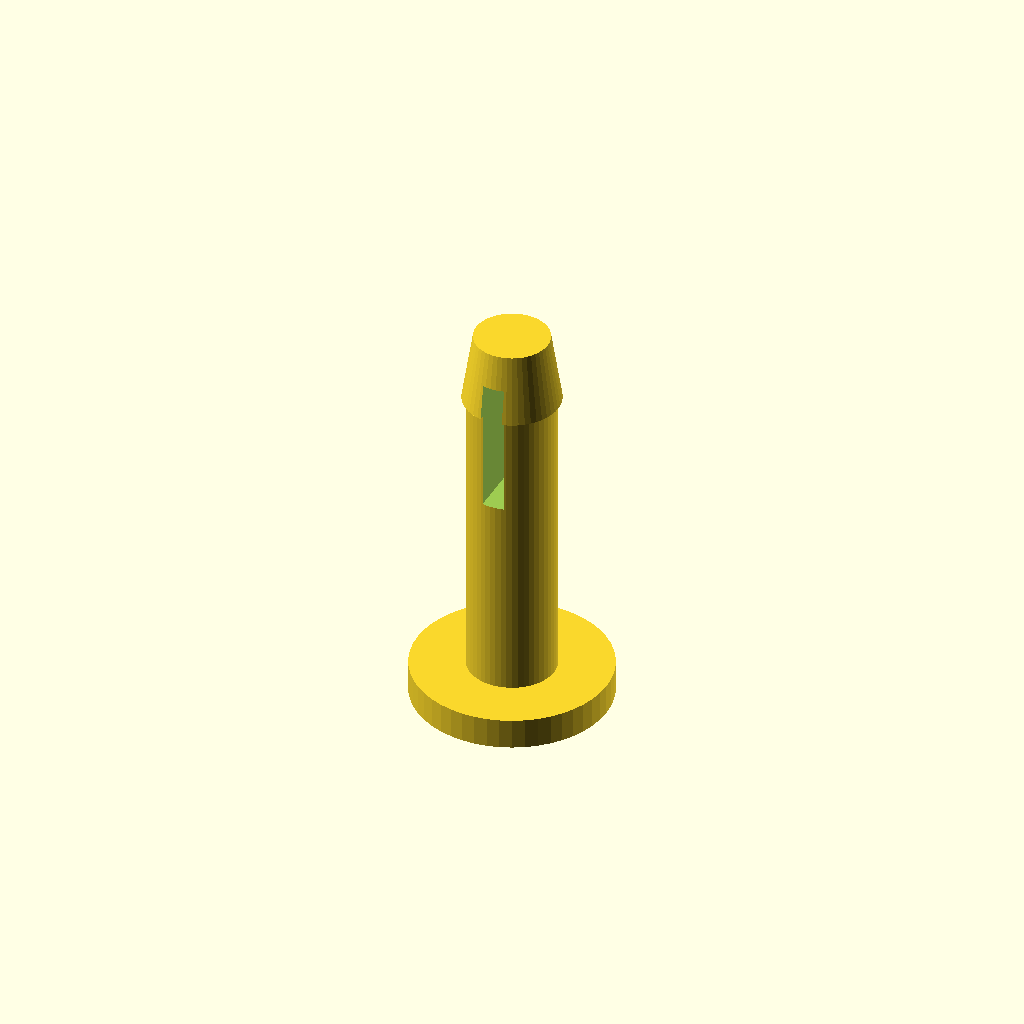
Cell 1: the model at its default parameters.
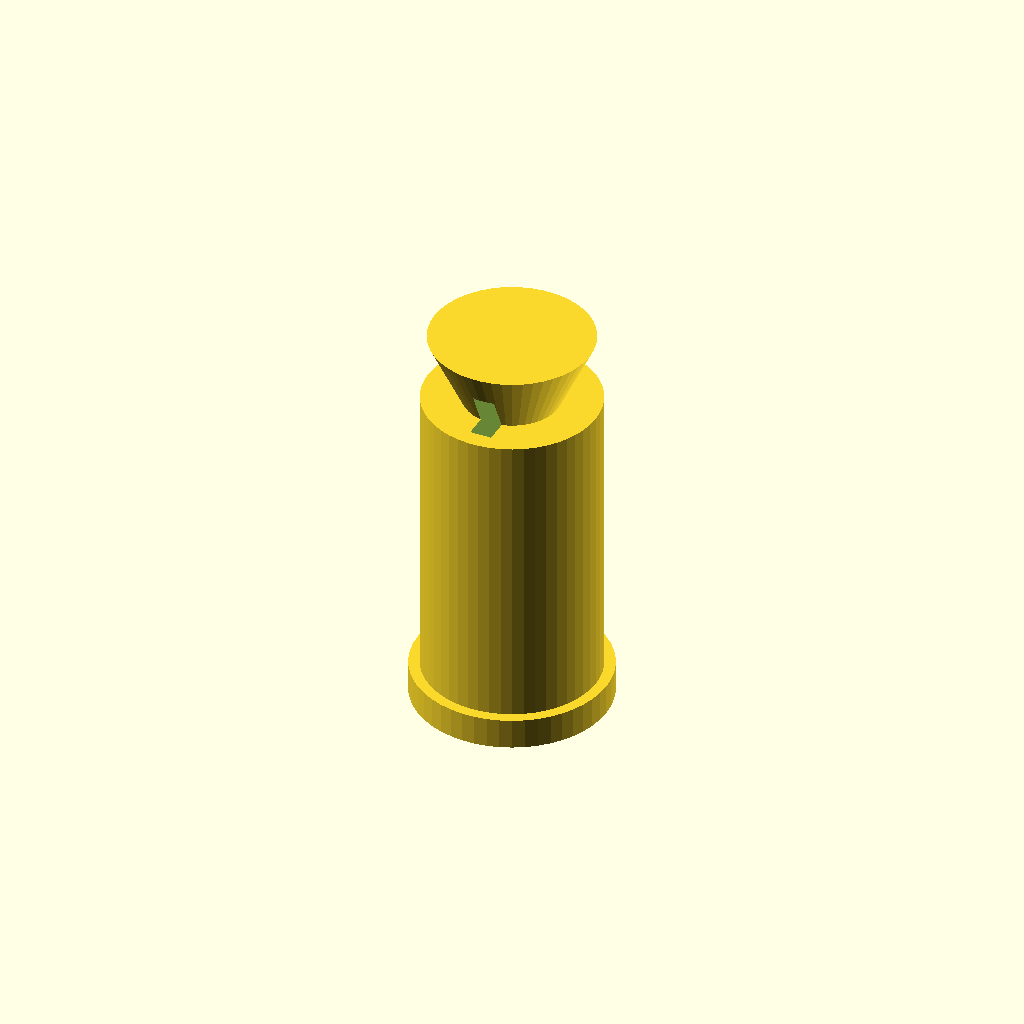
Cell 2 — pin_shaft_d set to 8, the other parameters unchanged.
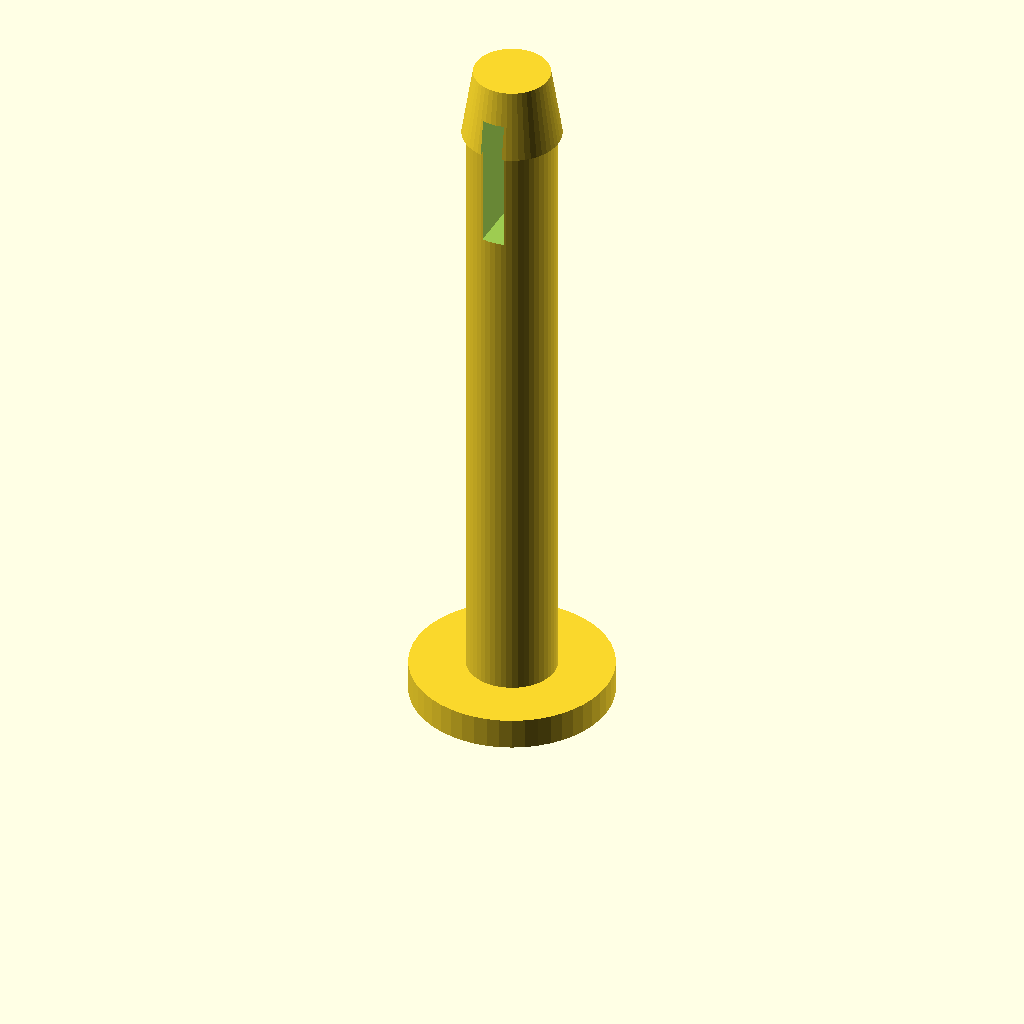
Cell 3: pin_length = 28 (everything else at default).
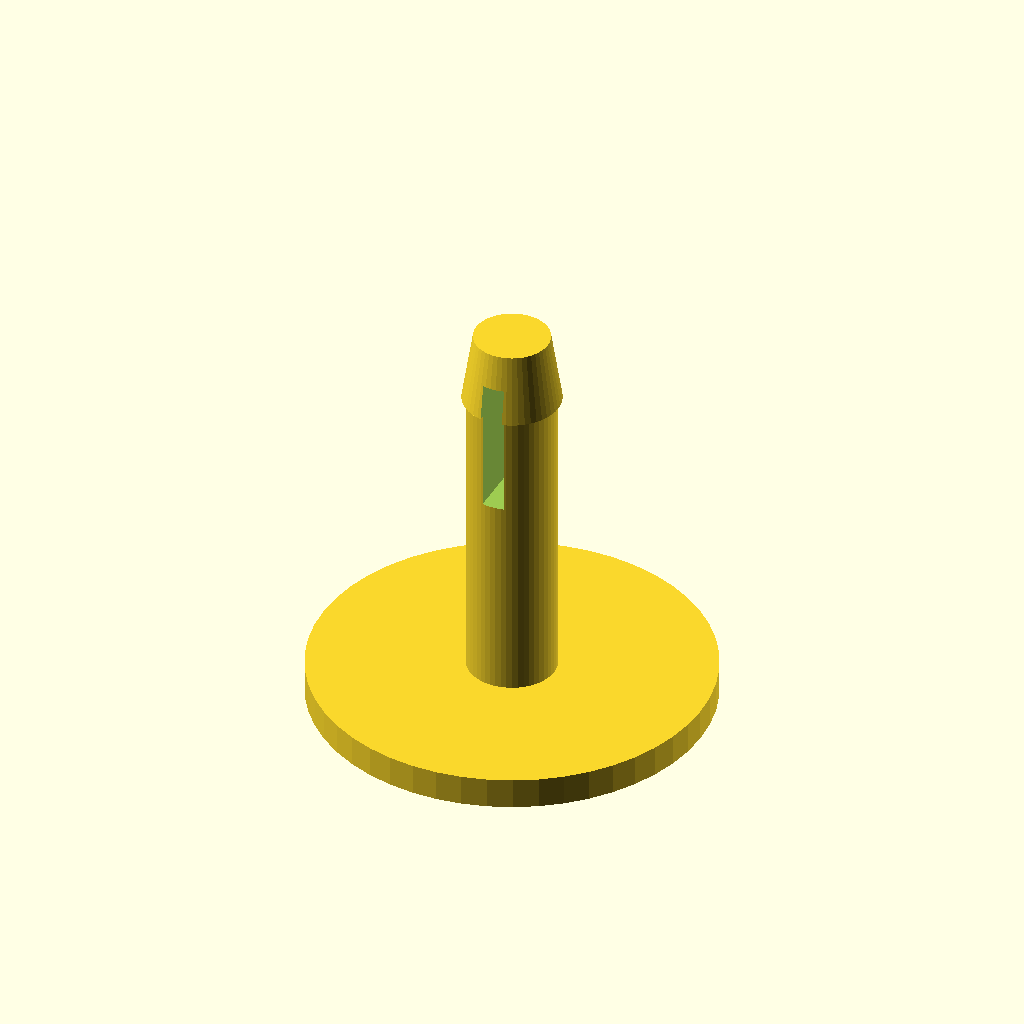
Cell 4: the same model with head_d = 18.
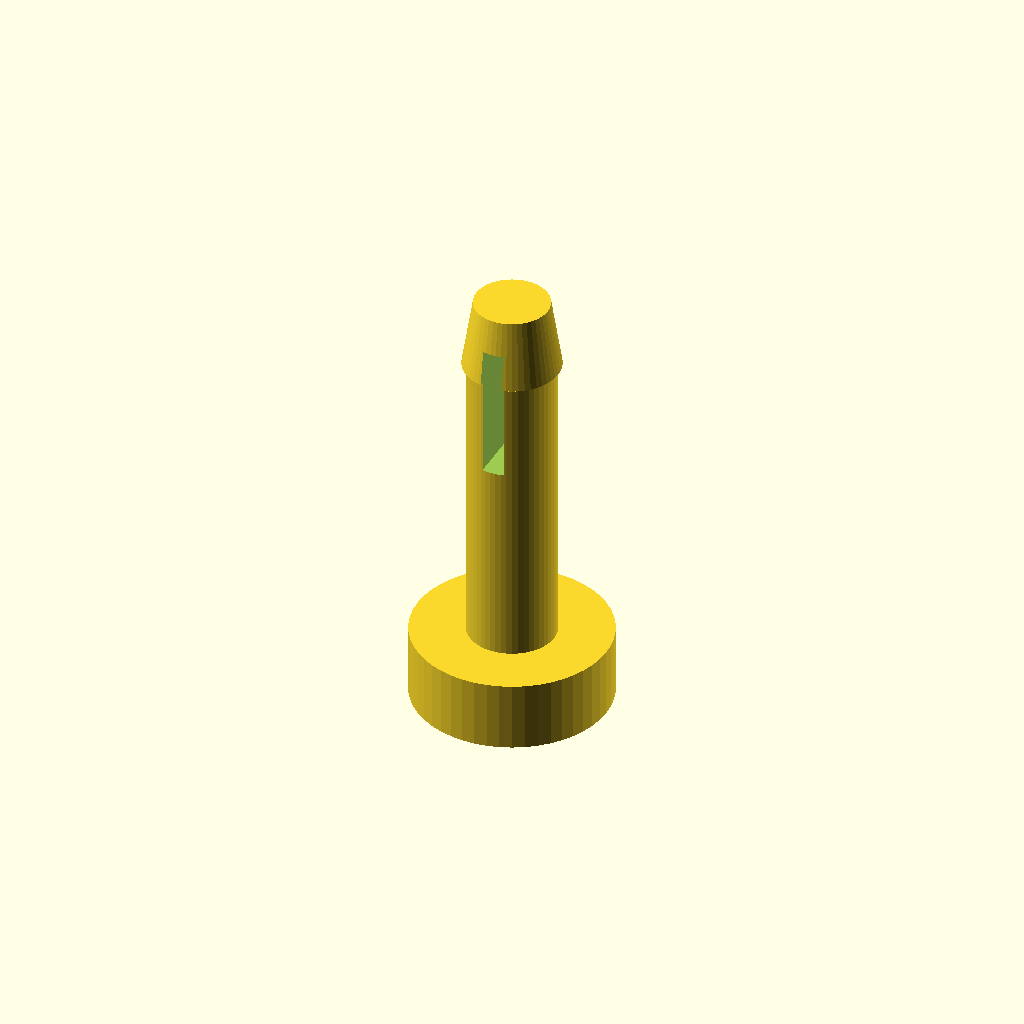
Cell 5: the same model with head_th = 3.6.
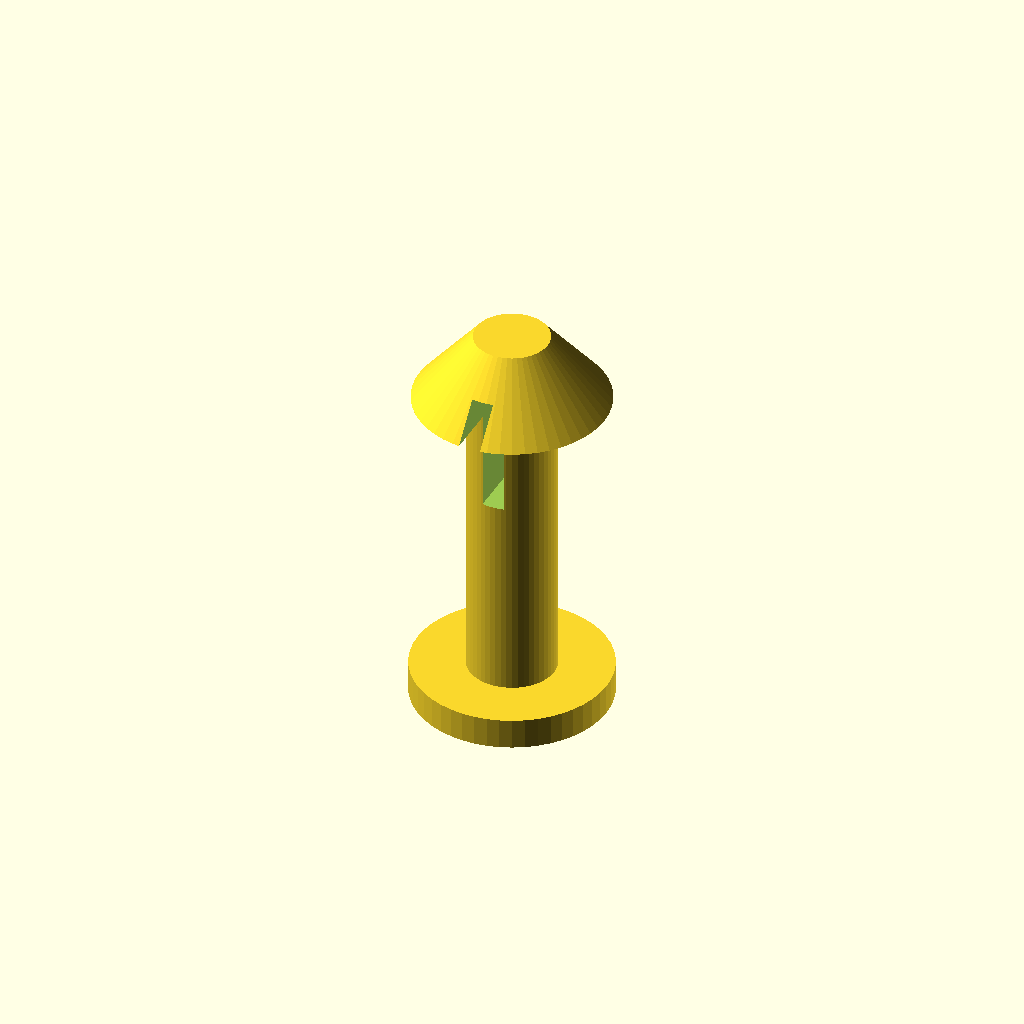
Cell 6 — tip_barb_d set to 8.8, the other parameters unchanged.
All cells are drawn from one camera (rotation 55°, 0°, 25°, orthographic, colour scheme Cornfield), so only the parameter changes between them.
The OpenSCAD source (models/08c_m5_axle_pin_only.scad):
// ====================================================================
// [PRINT 08-C] Standalone 3D-Printable Precision Axle Pin (Flush Fit)
//
// Engineering Specifications:
// - Station Clevis Total Outer Span: 14.0mm (4mm Ear1 + 6mm Channel + 4mm Ear2)
// - Shaft Diameter: 4.0mm (Fits 4.2mm sheave bore & 5.2mm roof bore)
// - Shaft Length: EXACTLY 14.0mm (0.0mm extra protrusion past clevis walls!)
// - Head: 9.0mm flat disk x 1.8mm thickness (Rests flush against Ear 1 outer face)
// - Tip: 4.4mm split-prong barb tip for snap-fitting retaining cap
// ====================================================================

$fn = 50;

pin_shaft_d  = 4.0;   // 4.0mm rod shaft (fits 4.2mm sheave bore with 0.2mm clearance)
pin_length   = 14.0;  // EXACT 14.0mm shaft length matching total clevis span
head_d       = 9.0;   // Flat head disk diameter
head_th      = 1.8;   // Flat head thickness
tip_barb_d   = 4.4;   // Split-prong barb tip diameter
tip_length   = 3.2;   // Tip length

module precision_axle_pin() {
    difference() {
        union() {
            // Flat base head resting flat at Z = 0
            cylinder(d = head_d, h = head_th);
            
            // Main 4.0mm rod shaft column (exact 14.0mm length)
            translate([0, 0, head_th])
                cylinder(d = pin_shaft_d, h = pin_length);

            // Split-prong snap barb tip at end of shaft
            translate([0, 0, head_th + pin_length])
                cylinder(d1 = tip_barb_d, d2 = pin_shaft_d - 0.6, h = tip_length);
        }

        // Center flex-slit (gives spring flex space for cap snap-fit)
        translate([0, 0, head_th + pin_length - 1.5])
            cube([1.0, tip_barb_d + 2.0, tip_length + 3.0], center = true);

        // Self-guiding chamfer on base head
        translate([0, 0, -0.01])
            cylinder(d1 = head_d + 1.0, d2 = head_d, h = 0.4);
    }
}

precision_axle_pin();
Parameter table extracted from the source (name, type, default, range or options):
pin_shaft_d: number, default 4
pin_length: number, default 14
head_d: number, default 9
head_th: number, default 1.8
tip_barb_d: number, default 4.4
tip_length: number, default 3.2
